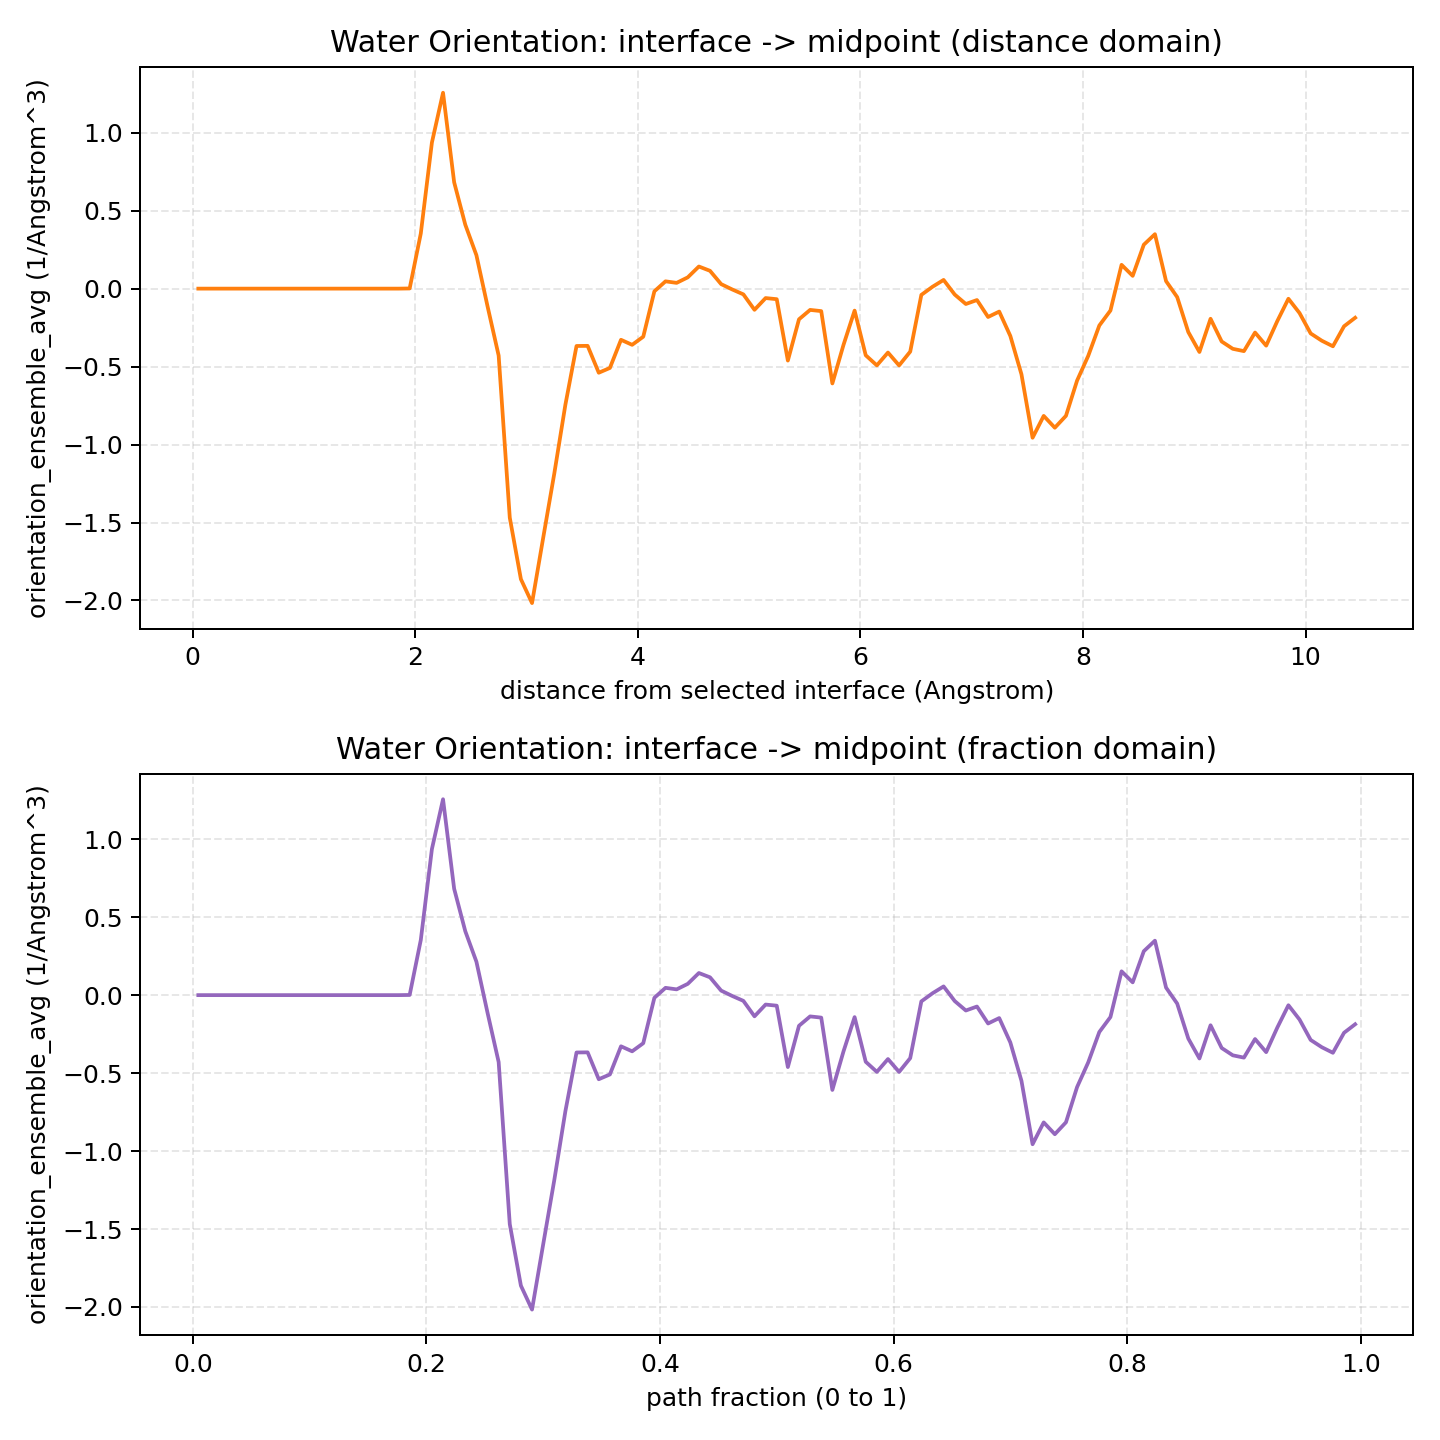

The file beside this chart, header and first rows:
path_fraction_center, distance_A, orientation_ensemble_avg_g_cm3
4.761904761904762334e-03, 4.998030233615579493e-02, 0.000000000000000000e+00
1.428571428571428700e-02, 1.499409070084674056e-01, 0.000000000000000000e+00
2.380952380952381167e-02, 2.499015116807789816e-01, 0.000000000000000000e+00
3.333333333333333981e-02, 3.498621163530906131e-01, 0.000000000000000000e+00
4.285714285714285754e-02, 4.498227210254021613e-01, 0.000000000000000000e+00
5.238095238095238915e-02, 5.497833256977138205e-01, 0.000000000000000000e+00
6.190476190476191382e-02, 6.497439303700254243e-01, 0.000000000000000000e+00
7.142857142857143848e-02, 7.497045350423370280e-01, 0.000000000000000000e+00
8.095238095238095621e-02, 8.496651397146485207e-01, 0.000000000000000000e+00
9.047619047619048782e-02, 9.496257443869602355e-01, 0.000000000000000000e+00
1.000000000000000056e-01, 1.049586349059271617e+00, 0.000000000000000000e+00
1.095238095238095372e-01, 1.149546953731583443e+00, 0.000000000000000000e+00
1.190476190476190549e-01, 1.249507558403894825e+00, 0.000000000000000000e+00
1.285714285714285865e-01, 1.349468163076206650e+00, 0.000000000000000000e+00
1.380952380952381042e-01, 1.449428767748518032e+00, 0.000000000000000000e+00
1.476190476190476497e-01, 1.549389372420829858e+00, 0.000000000000000000e+00
1.571428571428571397e-01, 1.649349977093141240e+00, 0.000000000000000000e+00
1.666666666666666852e-01, 1.749310581765453065e+00, 0.000000000000000000e+00
1.761904761904762029e-01, 1.849271186437764447e+00, 0.000000000000000000e+00
1.857142857142857206e-01, 1.949231791110076051e+00, 1.031593362334382469e-03
1.952380952380952661e-01, 2.049192395782387877e+00, 3.533193390043595783e-01
2.047619047619047838e-01, 2.149153000454699480e+00, 9.367957098401435978e-01
2.142857142857143016e-01, 2.249113605127011084e+00, 1.256364153964986352e+00
2.238095238095238471e-01, 2.349074209799322688e+00, 6.819235064697091175e-01
2.333333333333333370e-01, 2.449034814471633847e+00, 4.099877073026701457e-01
2.428571428571428825e-01, 2.548995419143945895e+00, 2.144325308766140137e-01
2.523809523809523725e-01, 2.648956023816257055e+00, -1.129981950334716101e-01
2.619047619047619735e-01, 2.748916628488569547e+00, -4.292280284154911807e-01
2.714285714285714635e-01, 2.848877233160880706e+00, -1.468687305293960188e+00
2.809523809523809534e-01, 2.948837837833191866e+00, -1.863113055337155988e+00
2.904761904761904989e-01, 3.048798442505503470e+00, -2.016572304320023878e+00
3.000000000000000444e-01, 3.148759047177815518e+00, -1.599617704427768627e+00
3.095238095238095344e-01, 3.248719651850126677e+00, -1.186659099222040936e+00
3.190476190476190799e-01, 3.348680256522438281e+00, -7.441227837585989713e-01
3.285714285714286254e-01, 3.448640861194750329e+00, -3.678186827957753979e-01
3.380952380952381153e-01, 3.548601465867061489e+00, -3.669900010527943346e-01
3.476190476190476053e-01, 3.648562070539372648e+00, -5.393099856308652962e-01
3.571428571428572063e-01, 3.748522675211685140e+00, -5.087069079917324599e-01
3.666666666666666963e-01, 3.848483279883996300e+00, -3.282284493780018297e-01
3.761904761904761862e-01, 3.948443884556307459e+00, -3.603921947404749582e-01
3.857142857142857872e-01, 4.048404489228619951e+00, -3.083355193369442526e-01
3.952380952380952772e-01, 4.148365093900931555e+00, -1.720838421464382373e-02
4.047619047619047672e-01, 4.248325698573242271e+00, 4.677088949610951757e-02
4.142857142857143682e-01, 4.348286303245554762e+00, 3.694037335571122294e-02
4.238095238095238582e-01, 4.448246907917866366e+00, 7.224899290560132803e-02
4.333333333333333481e-01, 4.548207512590177082e+00, 1.418036704862867814e-01
4.428571428571428936e-01, 4.648168117262489574e+00, 1.142956414068682230e-01
4.523809523809524391e-01, 4.748128721934801177e+00, 2.907458817112986565e-02
4.619047619047619291e-01, 4.848089326607111893e+00, -5.423709707362805998e-03
4.714285714285714746e-01, 4.948049931279424385e+00, -3.676602027781900733e-02
4.809523809523810201e-01, 5.048010535951735989e+00, -1.358773549506561429e-01
4.904761904761905100e-01, 5.147971140624046704e+00, -6.050958274021863564e-02
5.000000000000000000e-01, 5.247931745296358308e+00, -6.770314301087904107e-02
5.095238095238096010e-01, 5.347892349968670800e+00, -4.614180824406984849e-01
5.190476190476190910e-01, 5.447852954640981515e+00, -1.966963011544523576e-01
5.285714285714286920e-01, 5.547813559313294007e+00, -1.364605024172153847e-01
5.380952380952381819e-01, 5.647774163985605611e+00, -1.441845844832454759e-01
5.476190476190476719e-01, 5.747734768657917215e+00, -6.080978697819167111e-01
5.571428571428571619e-01, 5.847695373330227930e+00, -3.611610494691875339e-01
5.666666666666666519e-01, 5.947655978002539534e+00, -1.409795920718051598e-01
... 45 more rows
